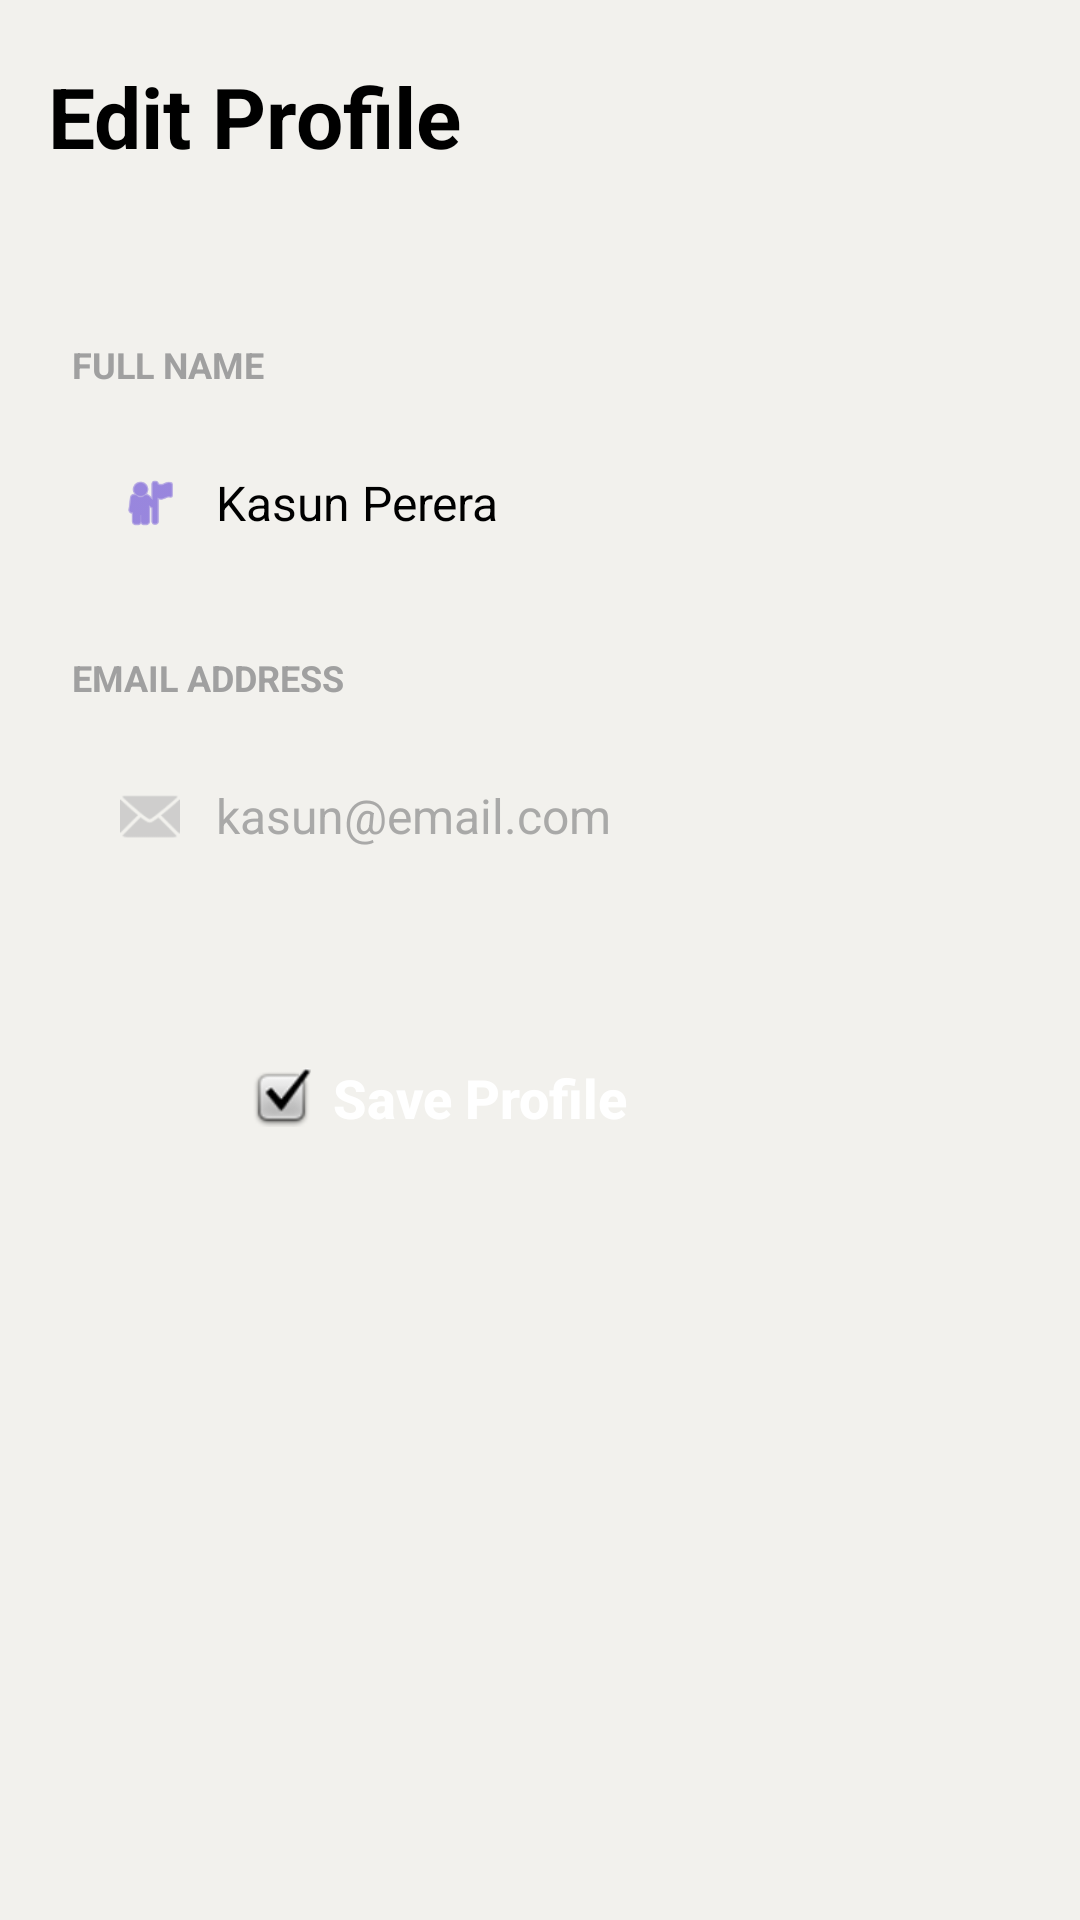

Here is an Android app screen rendered from its layout file. Give the layout XML and the strings, colors and styles it references.
<!-- AndroidManifest.xml: application theme Theme.WarranyManagement -->
<!-- res/layout/activity_edit_profile.xml -->
<?xml version="1.0" encoding="utf-8"?>
<LinearLayout xmlns:android="http://schemas.android.com/apk/res/android"
    xmlns:app="http://schemas.android.com/apk/res-auto"
    android:layout_width="match_parent"
    android:layout_height="match_parent"
    android:background="#F2F1ED"
    android:orientation="vertical">


    <TextView
        android:layout_width="wrap_content"
        android:layout_height="wrap_content"
        android:layout_marginTop="20dp"
        android:layout_marginStart="16dp"
        android:layout_centerVertical="true"
        android:text="Edit Profile"
        android:textColor="@color/black"
        android:textSize="28sp"
        android:textStyle="bold"
        android:lineSpacingExtra="-6dp" />


    <ScrollView
        android:layout_width="match_parent"
        android:layout_height="match_parent"
        android:fillViewport="true">

        <LinearLayout
            android:layout_width="match_parent"
            android:layout_height="wrap_content"
            android:orientation="vertical"
            android:padding="24dp">


            
            <TextView
                android:layout_width="wrap_content"
                android:layout_height="wrap_content"
                android:layout_marginTop="32dp"
                android:text="FULL NAME"
                android:textColor="#A0A0A0"
                android:textSize="12sp"
                android:textStyle="bold" />

            <LinearLayout
                android:layout_width="match_parent"
                android:layout_height="60dp"
                android:layout_marginTop="8dp"
                android:background="@drawable/edit_text_background"
                android:gravity="center_vertical"
                android:paddingHorizontal="16dp">

                <ImageView
                    android:layout_width="20dp"
                    android:layout_height="20dp"
                    android:src="@android:drawable/ic_menu_myplaces"
                    app:tint="#5D3FD3" />

                <EditText
                    android:id="@+id/etEditFullName"
                    android:layout_width="match_parent"
                    android:layout_height="match_parent"
                    android:layout_marginStart="12dp"
                    android:background="@android:color/transparent"
                    android:text="Kasun Perera"
                    android:inputType="textPersonName"
                    android:textColor="@color/black"
                    android:textSize="16sp" />
            </LinearLayout>

            
            <TextView
                android:layout_width="wrap_content"
                android:layout_height="wrap_content"
                android:layout_marginTop="20dp"
                android:text="EMAIL ADDRESS"
                android:textColor="#A0A0A0"
                android:textSize="12sp"
                android:textStyle="bold" />

            <LinearLayout
                android:layout_width="match_parent"
                android:layout_height="60dp"
                android:layout_marginTop="8dp"
                android:background="@drawable/edit_text_background"
                android:alpha="0.7"
                android:gravity="center_vertical"
                android:paddingHorizontal="16dp">

                <ImageView
                    android:layout_width="20dp"
                    android:layout_height="20dp"
                    android:src="@android:drawable/ic_dialog_email"
                    app:tint="#C0C0C0" />

                <EditText
                    android:id="@+id/etEditEmail"
                    android:layout_width="0dp"
                    android:layout_height="match_parent"
                    android:layout_weight="1"
                    android:layout_marginStart="12dp"
                    android:background="@android:color/transparent"
                    android:enabled="false"
                    android:text="kasun@email.com"
                    android:textColor="#8B8B8B"
                    android:textSize="16sp" />

            </LinearLayout>


            <Button
                android:id="@+id/btnSaveProfile"
                android:layout_width="match_parent"
                android:layout_height="64dp"
                android:layout_marginTop="32dp"
                android:layout_marginBottom="24dp"
                android:background="@drawable/button_green_rounded"
                android:backgroundTint="#1D664D"
                android:drawableStart="@android:drawable/checkbox_on_background"
                android:drawablePadding="-60dp"
                android:paddingHorizontal="60dp"
                android:text="Save Profile"
                android:textAllCaps="false"
                android:textColor="@color/white"
                android:textSize="18sp"
                android:textStyle="bold" />

        </LinearLayout>
    </ScrollView>
</LinearLayout>
<!-- resources referenced by this layout -->
<resources>
  <color name="black">#FF000000</color>
  <color name="white">#FFFFFFFF</color>
  <style name="Theme.WarranyManagement" parent="Theme.MaterialComponents.Light.NoActionBar">
          <item name="colorPrimary">@color/primary_green</item>
          <item name="colorPrimaryVariant">@color/secondary_green</item>
          <item name="colorOnPrimary">@color/white</item>
          <item name="colorSecondary">@color/accent_green</item>
          <item name="colorSecondaryVariant">@color/accent_green</item>
          <item name="colorOnSecondary">@color/black</item>
          <item name="android:statusBarColor">@color/primary_green</item>
      </style>
  <color name="primary_green">#116F53</color>
  <color name="secondary_green">#145A48</color>
  <color name="accent_green">#2ECC71</color>
</resources>
